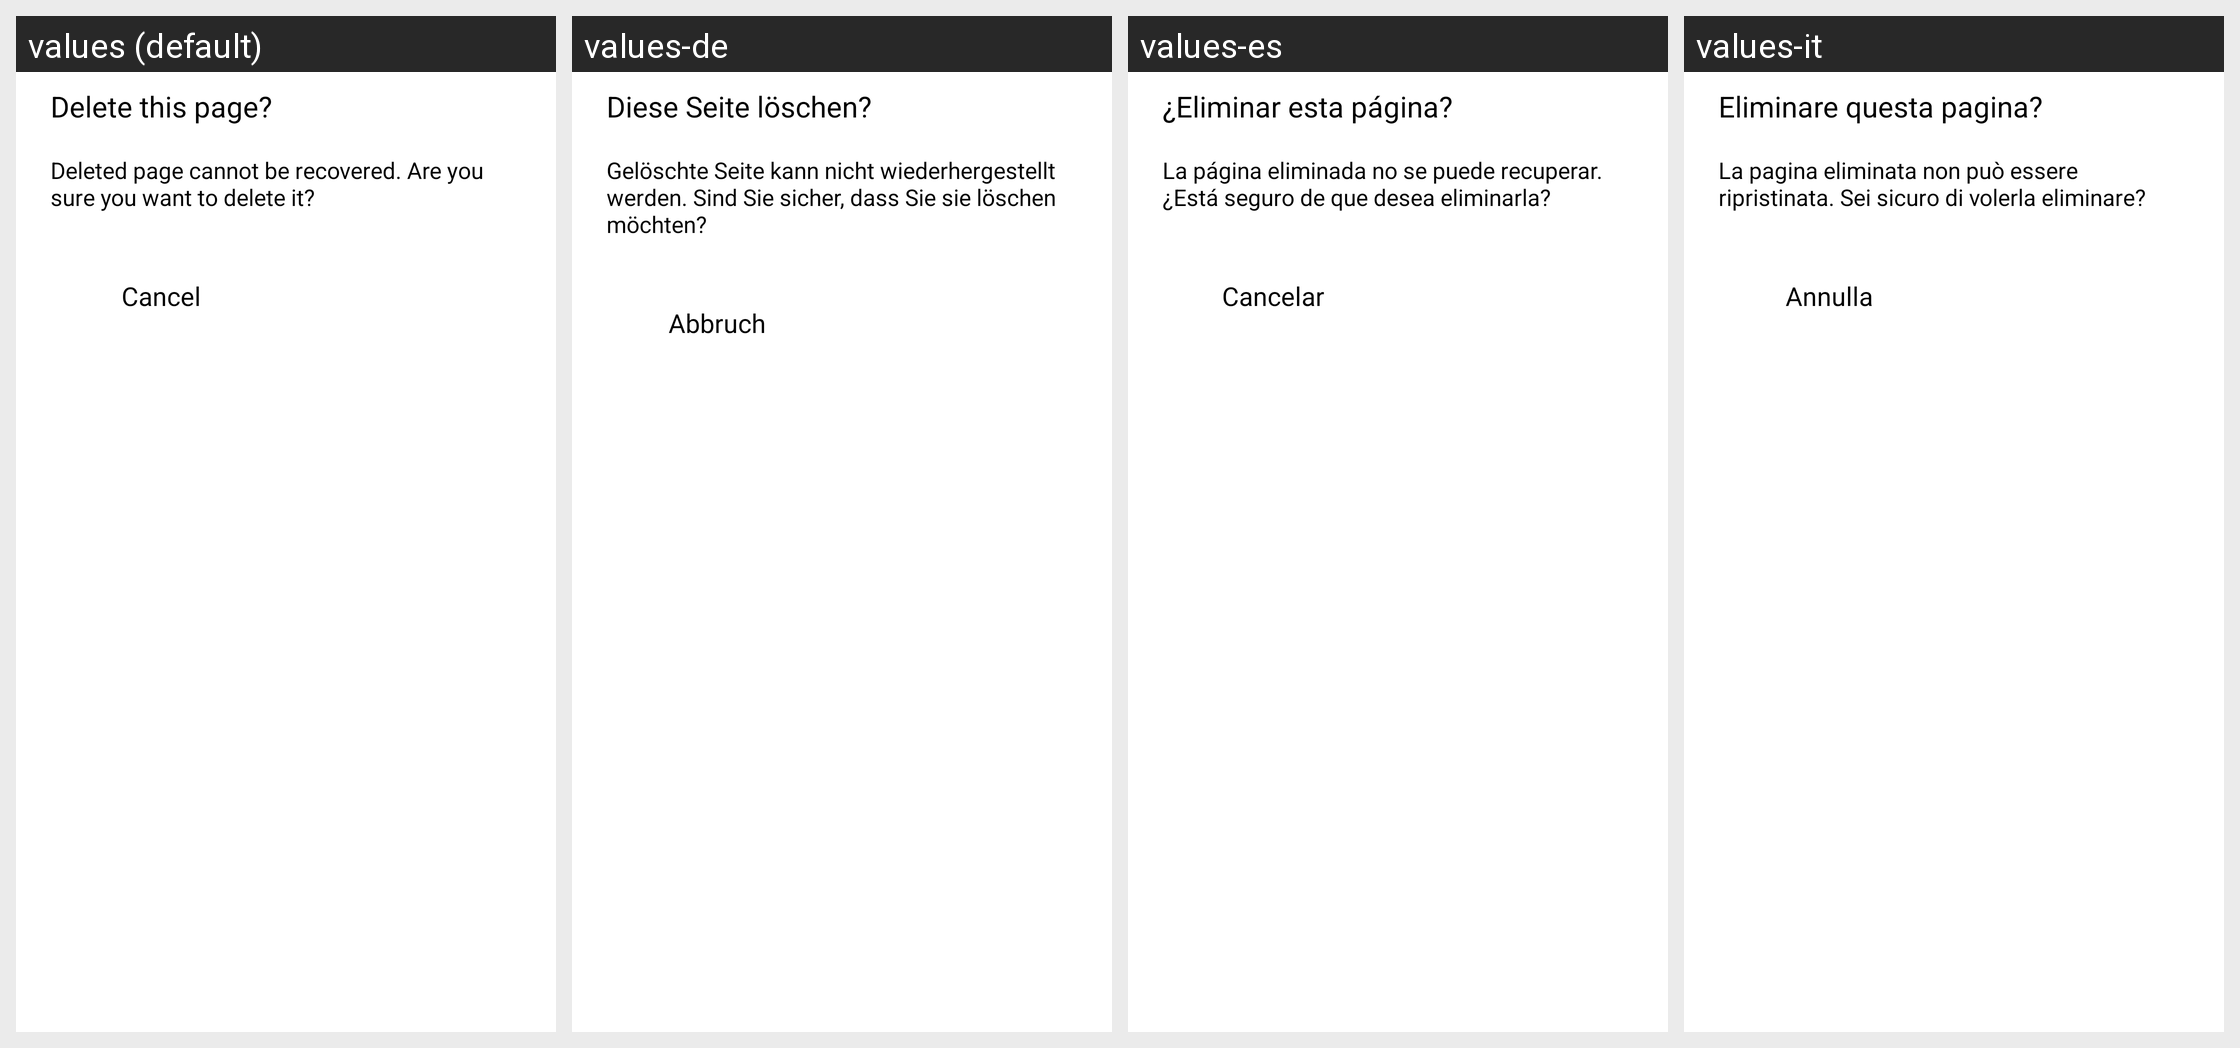

The same Android screen rendered under several of its app's locales, left to right. List the strings drawn on it with the default value and each locale's translation.
Android screen res/layout/dialog_image_adjust_delete_confirm.xml rendered under 4 locales, left to right: values (default), values-de, values-es, values-it. Device: Nexus 5 (rendered at 1080×1920; each locale shown at half size, 540×960, under a caption strip naming it); theme AppTheme.
Other locales in the repository, not shown: values-af, values-am, values-ar, values-as, values-az, values-be, values-bg, values-bn, values-bn-rIN, values-bs, values-ca, values-cs, values-da, values-el, values-en, values-en-rAU, values-en-rGB, values-en-rXC, values-es-rUS, values-et, values-eu, values-fa, values-fi, values-fil, values-fr, values-fr-rCA, values-gl, values-gu, values-hi, values-hr, values-hu, values-hy, values-id, values-in, values-in-rID, values-is, values-iw, values-ja, values-ka, values-kk, values-km, values-kn, values-ko, values-ky, values-lo, values-lt, values-lv, values-mk, values-ml, values-mn, values-mr, values-ms, values-my, values-nb, values-ne, values-nl, values-no, values-or, values-pa, values-pl, values-pt, values-pt-rBR, values-pt-rPT, values-ro, values-ru, values-si, values-sk, values-sl, values-sq, values-sr, values-sv, values-sw, values-ta, values-ta-rIN, values-te, values-th, values-th-rTH, values-tl, values-tr, values-uk, values-ur, values-uz, values-vi, values-zh, values-zh-rCN, values-zh-rHK, values-zh-rTW, values-zu.
Strings drawn on this screen, with the default value and each locale's value (text and hints the layout hard-codes, and strings that could not be matched under every locale, appear in the picture but are not listed):

arg_res_0x7f1300e8
  values: Delete this page?
  values-de: Diese Seite löschen?
  values-es: ¿Eliminar esta página?
  values-it: Eliminare questa pagina?

arg_res_0x7f1300eb
  values: Deleted page cannot be recovered. Are you sure you want to delete it?
  values-de: Gelöschte Seite kann nicht wiederhergestellt werden. Sind Sie sicher, dass Sie sie löschen möchten?
  values-es: La página eliminada no se puede recuperar. ¿Está seguro de que desea eliminarla?
  values-it: La pagina eliminata non può essere ripristinata. Sei sicuro di volerla eliminare?

arg_res_0x7f130374
  values: Cancel
  values-de: Abbruch
  values-es: Cancelar
  values-it: Annulla
